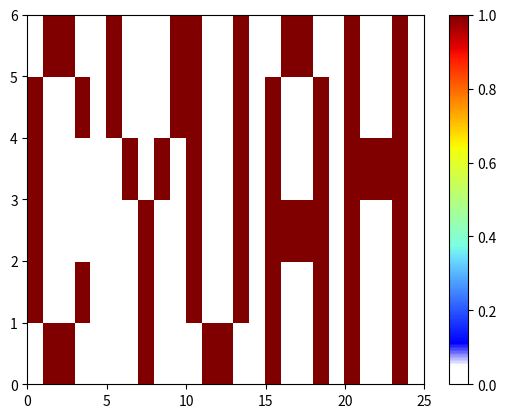

Write the Python code that produced this figure.
import numpy as np
import matplotlib.pyplot as plt
from matplotlib.pyplot import *
import matplotlib
import numpy as np

def make_num_image(str_image, width):
    length = len(str_image)
    iterations = length // width

    int_map = np.zeros((1,25))

    for i in range(0,iterations):
        temp_array = np.array([0])
        start_index = width * i
        end_index = start_index + width
        sub_string = str_image[start_index:end_index]
        for j in range(0,width):
            number = int(sub_string[j])
            temp_array = np.append(temp_array, number)
        temp_array = temp_array[1:]
        int_map = np.vstack((int_map,temp_array))
    int_map = int_map[1:]
    return int_map
def reverse(num_image):
    int_map = np.zeros((1,25))

    for i in range(5,-1, -1):
        int_map = np.vstack((int_map,num_image[i]))
    int_map = int_map[1:]
    return int_map

string_image = "011001000110010011001001010010100011001010010100101000001010100101001011110100000010010010111101001010010001001001010010100100110000100011001001010010"





width = 25
num_image = make_num_image(string_image, width)
num_image = reverse(num_image)
print(num_image)
print(num_image[0][23])






cdict = {'red': ((0., 1, 1),
                 (0.05, 1, 1),
                 (0.11, 0, 0),
                 (0.66, 1, 1),
                 (0.89, 1, 1),
                 (1, 0.5, 0.5)),
         'green': ((0., 1, 1),
                   (0.05, 1, 1),
                   (0.11, 0, 0),
                   (0.375, 1, 1),
                   (0.64, 1, 1),
                   (0.91, 0, 0),
                   (1, 0, 0)),
         'blue': ((0., 1, 1),
                  (0.05, 1, 1),
                  (0.11, 1, 1),
                  (0.34, 1, 1),
                  (0.65, 0, 0),
                  (1, 0, 0))}

my_cmap = matplotlib.colors.LinearSegmentedColormap('my_colormap',cdict,256)

pcolor(num_image,cmap=my_cmap)
colorbar()
show()